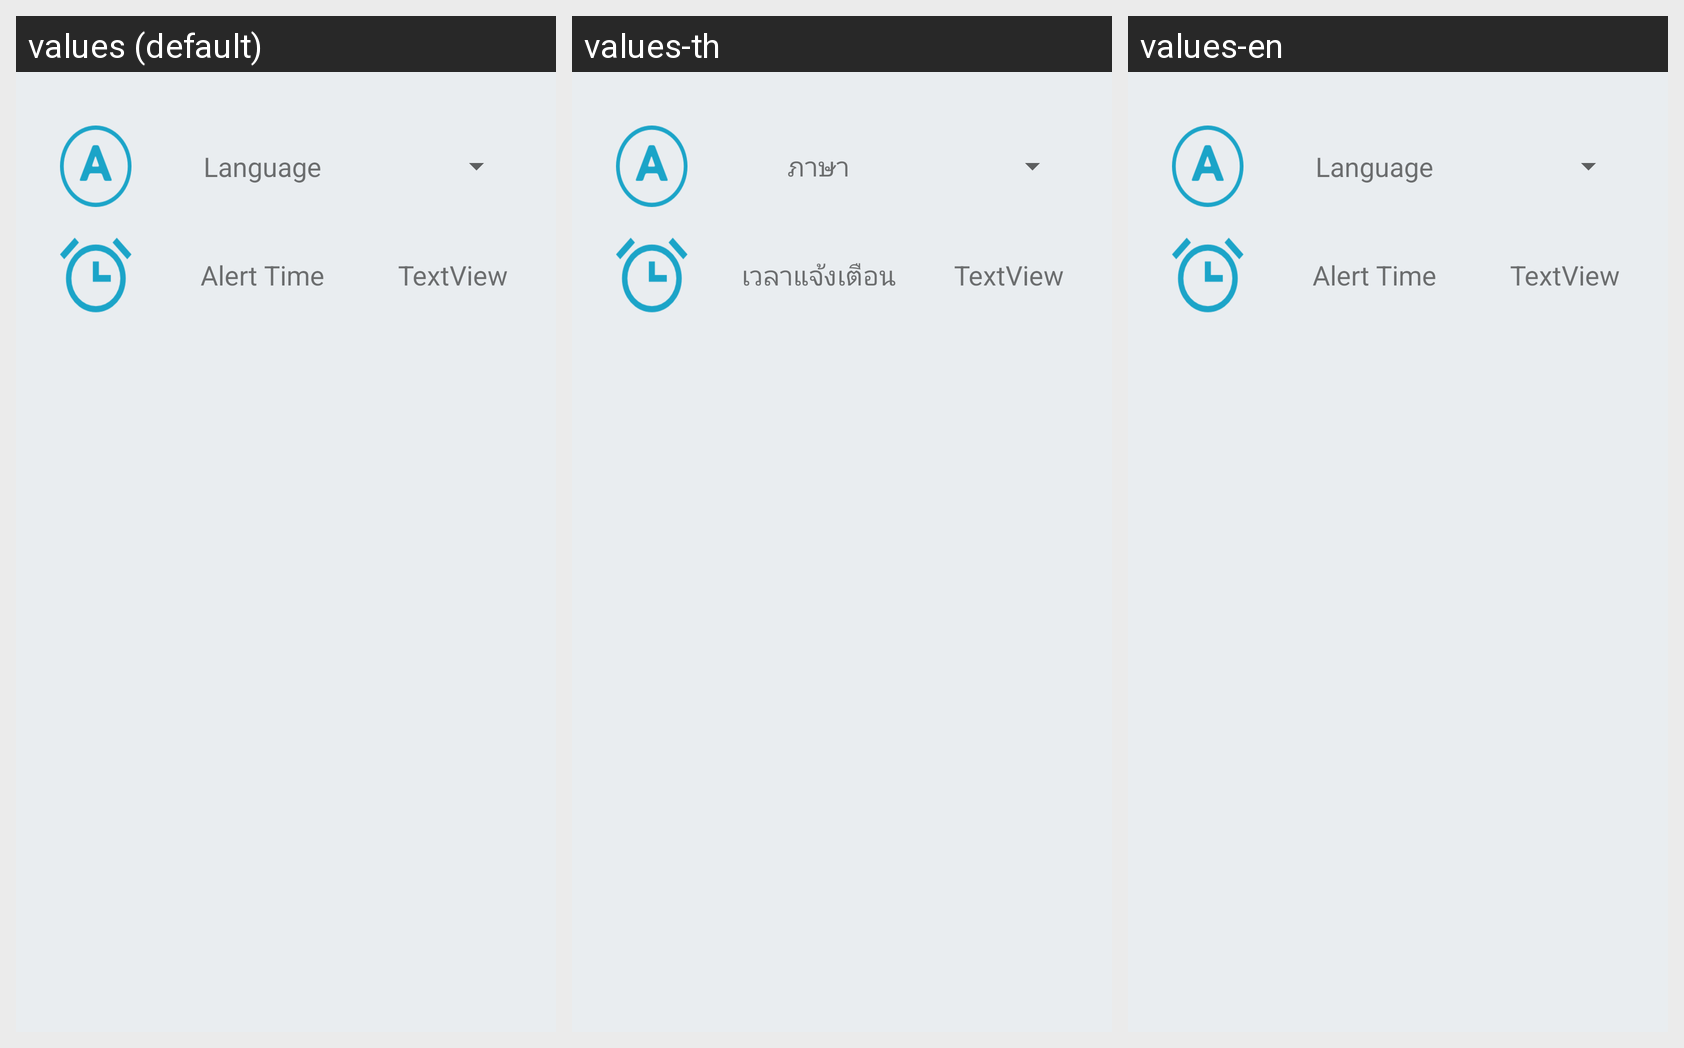

This grid shows one Android layout under several languages. Give, for every string resource on the screen, its name, the default text and each shown locale's text.
Android screen res/layout/activity_a_setting.xml rendered under 3 locales, left to right: values (default), values-th, values-en. Device: Nexus 5 (rendered at 1080×1920; each locale shown at half size, 540×960, under a caption strip naming it); theme AppTheme.
Strings drawn on this screen, with the default value and each locale's value (text and hints the layout hard-codes, and strings that could not be matched under every locale, appear in the picture but are not listed):

setting_lang
  values: Language
  values-th: ภาษา
  values-en: Language

setting_alert
  values: Alert Time
  values-th: เวลาแจ้งเตือน
  values-en: Alert Time
